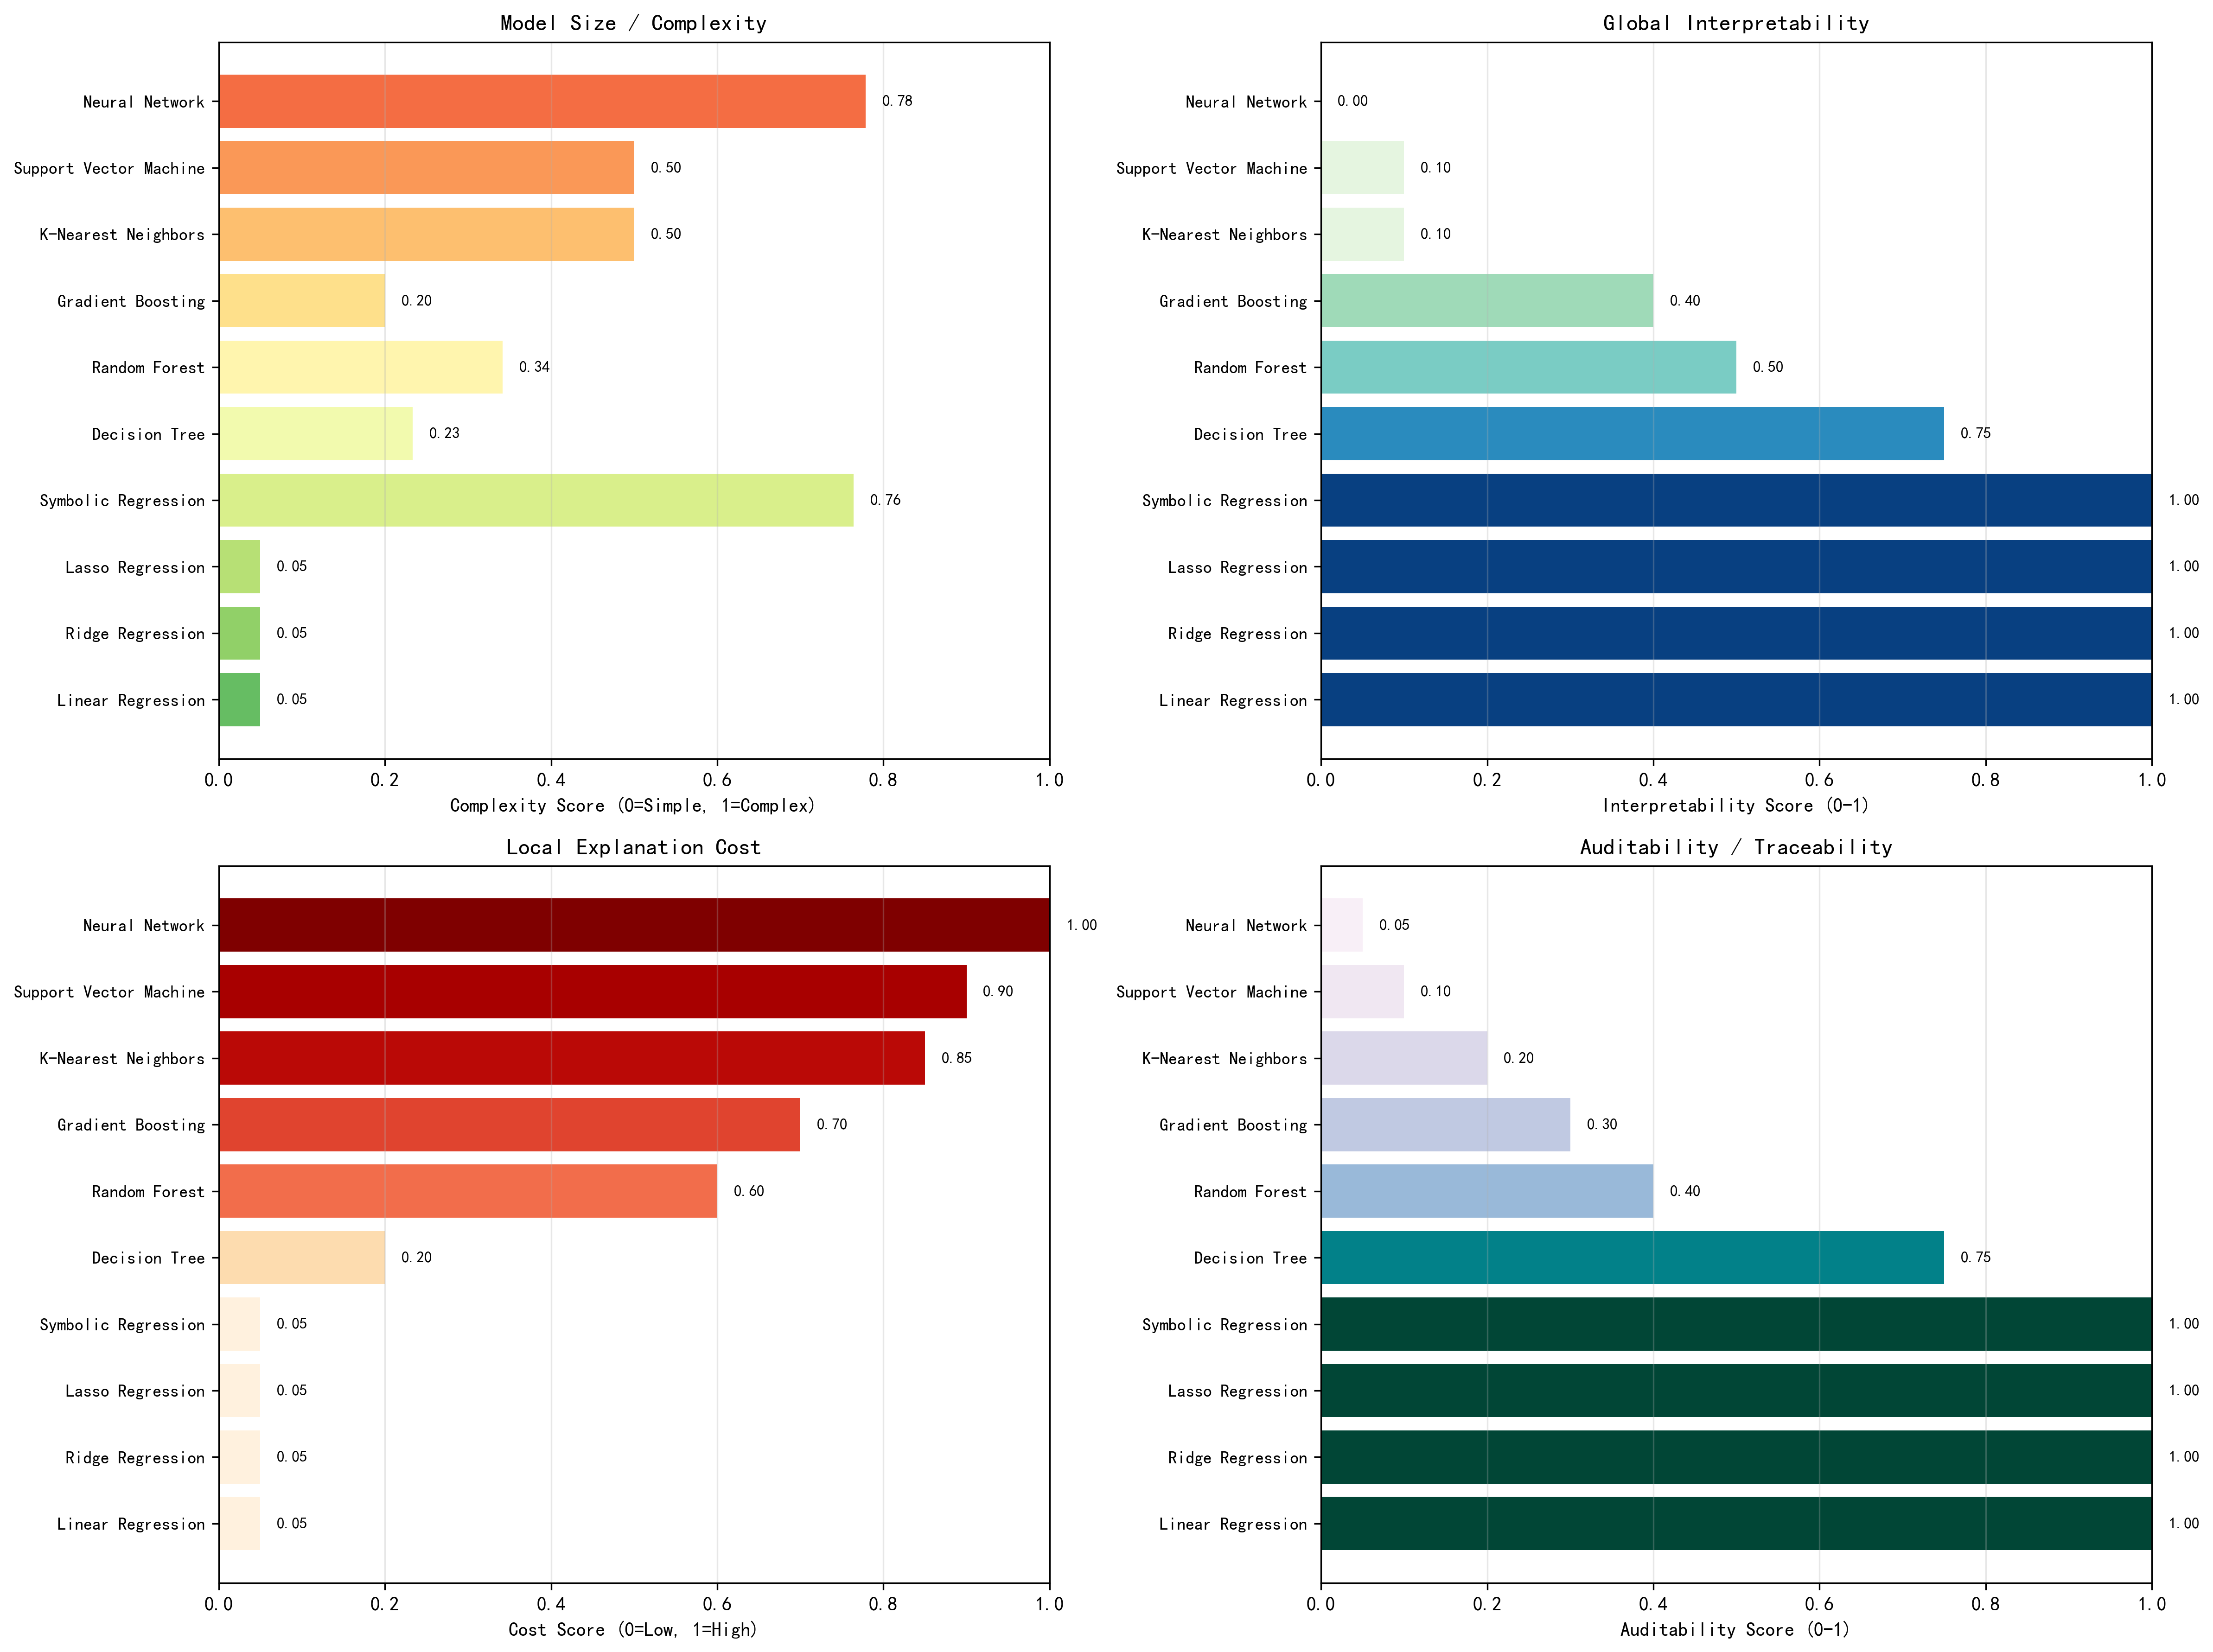

Data behind this chart, as committed beside it:
Model, Model_Size_Complexity, Complexity_Detail, Global_Interpretability, Local_Explanation_Cost, Auditability_Traceability, Overall_Interpretability, Rank_All_Models, Rank_Nonlinear_Subset, Rank_Nonlinear_Subset_Display
Linear Regression, 0.05, features=26, 1.0, 0.05, 1.0, 0.985, 1, , -
Ridge Regression, 0.05, features=26, 1.0, 0.05, 1.0, 0.985, 1, , -
Lasso Regression, 0.05, features=26, 1.0, 0.05, 1.0, 0.985, 1, , -
Symbolic Regression (PhySO), 0.7643, expr_len=24, ops=41, 1.0, 0.05, 1.0, 0.9136, 2, 1.0, 1.0
Decision Tree, 0.2333, depth=7, 0.75, 0.2, 0.75, 0.7617, 3, 2.0, 2.0
Random Forest, 0.3418, trees=100, avg_depth=5.9, 0.5, 0.6, 0.4, 0.4658, 4, 3.0, 3.0
Gradient Boosting, 0.2, trees=100, avg_depth=6.0, 0.4, 0.7, 0.3, 0.39, 5, 4.0, 4.0
K-Nearest Neighbors, 0.5, N/A, 0.1, 0.85, 0.2, 0.18, 6, 5.0, 5.0
Support Vector Machine, 0.5, N/A, 0.1, 0.9, 0.1, 0.14, 7, 6.0, 6.0
Neural Network, 0.7784, params=7801, 0.0, 1.0, 0.05, 0.03716, 8, 7.0, 7.0
